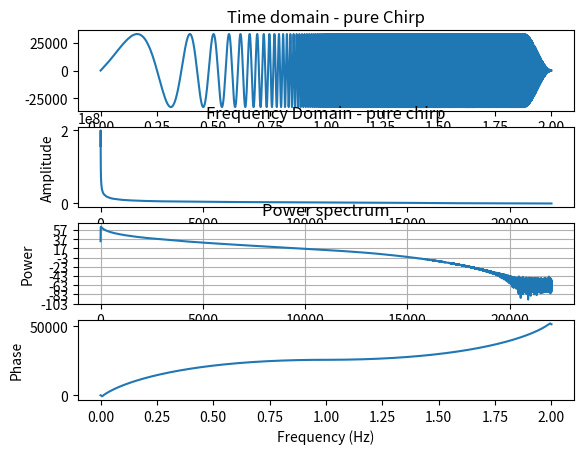
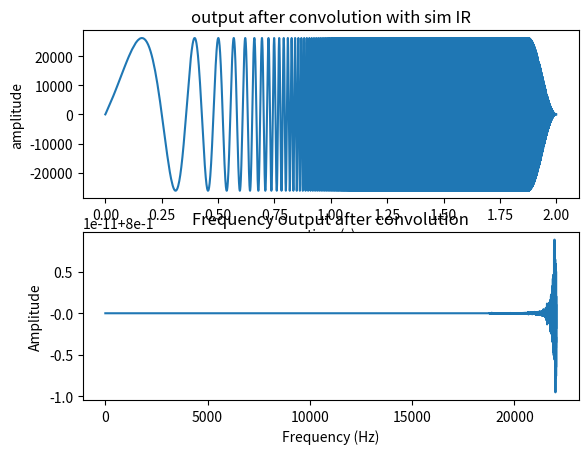

Reproduce these figures in Python, in order.
import numpy as np

from scipy.signal import chirp, spectrogram
from scipy.io.wavfile import write
from scipy.fft import fft, fftfreq

import matplotlib.pyplot as plt




def generate_chirp(start_f,stop_f,T,fs):
    
   start_f=start_f       #Start frequency
   stop_f=stop_f         #Stop frequency   
   T=T                   #Time interval
   fs=fs                 #sample rate assume 4*highest frecuency is enough
   N = int(fs*T)         # total amount of sample points
   t = np.linspace(0, T, int(T * fs), endpoint=False)
   t_space = 1/fs

   #L is used for the modified farina sweep
   L= (1/start_f)*((T*start_f)/(np.log(stop_f/start_f)))
    #Below: sine and cos only represents the signals start phase.  try and use differen "chirp_signal"

    
   #  _______________________________Mark method_1_____________________________________ 
        # sine lin
   chirp_signal = chirp(t, f0=start_f, t1=T, f1=stop_f, method='linear',phi=-90, vertex_zero=True ) 
        # sine log       
   #chirp_signal = chirp(t, f0=start_f, t1=T, f1=stop_f, method='logarithmic',phi=-90, vertex_zero=True )   
        
        # cos lin
   #chirp_signal= chirp(t, f0=start_f, t1=T, f1=stop_f, method='linear', phi=0, vertex_zero=True) 
        # cos log         
   #chirp_signal = chirp(t, f0=start_f, t1=T, f1=stop_f, method='logarithmic',phi=-90, vertex_zero=True )  
   #_________________________________________________________________________________
   
   
   
   #_______________________________linspace method_2__________________________________    
        #Linear sine chirp 
   #chirp_signal = np.sin(2 * np.pi * np.linspace(start_f, stop_f, N) * (t**2/2))   # according to farina
   #chirp_signal = np.sin(2 * np.pi * np.linspace(start_f, stop_f, N) * t**2)   # acording to random stackoverflow                                                                      
        #logaritmic sine chirp
   #chirp_signal = np.sin(2 * np.pi * np.logspace(np.log10(start_f), np.log10(stop_f), N))
   #________________________________________________________________________________
   

   #_________________________________Farina formula_________________________________ 
         #Linear   BAD IN CURRENT STATE
   #chirp_signal = np.sin(start_f*t + ((stop_f-start_f)/2)*((t**2)/2))

         #logarithmic  BAD IN CURRENT STATE
   #chirp_signal = np.sin(((np.pi*2*start_f*T)/(np.log(stop_f/start_f)))* (np.exp((t*np.log(stop_f/start_f))/T) -1 ))
   # Create the frequency vector
   
         #Modified Farina sweep   works
   chirp_signal = np.sin(2*np.pi*start_f*L *(np.exp(t/L)-1))
   #_________________________________________________________________________________________________________
   #creates curve at the end of signal.
   TUKEY_SAMPLES = N //16  ## number of samples to create curve at the end of chirp
   chirp_signal = tukey(chirp_signal,TUKEY_SAMPLES)
   
   #converts to int16
   chirp_signal = np.int16((chirp_signal / chirp_signal.max()) * 32767)   # normalized to fit targetet format for n bit use (2^(n)/2  -1) = 32767 for 16bit. #this value sets the amplitude.
   
   # Plot time domain
   plt.subplot(4,1,1)
   plt.plot(t, chirp_signal)
   plt.title("Time domain - pure Chirp")
   plt.xlabel('t (sec)')
   
   #Convert to frecuency domain
   fft = np.fft.fft(chirp_signal)
   freq = np.fft.fftfreq(len(chirp_signal), t_space)
   
   # Plot Amplitude of FFT
   plt.subplot(4,1,2)
   plt.plot(freq[0:N//2], np.abs(fft)[0:N//2])
   plt.xlabel('Frequency (Hz)')
   plt.ylabel('Amplitude')
   plt.title('Frequency Domain - pure chirp')

  
   # Plot power spectrum of FFT  ---- Needs to be updated
   plt.subplot(4,1,3)
   plt.psd(chirp_signal, Fs=fs, NFFT=N, scale_by_freq=False)
   plt.xlabel('Frequency (Hz)')
   plt.ylabel('Power')
   plt.title('Power spectrum')

   # plot phase of signal 
   phase = np.unwrap(np.angle(fft))
   plt.subplot(4,1,4)
   plt.plot(t,phase)
   plt.xlabel('Frequency (Hz)')
   plt.ylabel('Phase')
   plt.show()
 
   

   return chirp_signal

def create_sound_file(normalized_tone,fs):


   write("example.wav",fs , normalized_tone)

def tukey (v, size):  ## Creates a ramp in the end of the generated chirp, to avoid side lobes 
    if len(v) < 2*size:
        raise ValueError ("Tukey window size too big for array")
    tuk = 0.5 * (1.0 - np.cos (np.pi * np.arange(size) / size))
    #v[0:size] *= tuk   # ADD his line for curve at the beginning aswell
    v[-size:] *= tuk[::-1]
    
    return v




def convolve_with_sim_IR(chirp_signal,T,N,fs):
   
   IR = 0.8                                       # creates a fake Imulse respons
   output = np.convolve(chirp_signal,IR)           # Convolve with the generated chirp

   
   time_output = np.linspace(0,T,N,endpoint=False)

   plt.subplot(2,1,1)
   plt.plot(time_output,output)
   plt.xlabel("time (s)")
   plt.ylabel("amplitude")
   plt.title("output after convolution with sim IR")
   

   # Calculate the frequency response of the convoluted output
   output_fft = np.fft.fft(output)
   chirp_fft = np.fft.fft(chirp_signal)

   #do the division explained in work of angelo Farina 2000.
   systems_frecuency_respons = np.abs(output_fft) / np.abs(chirp_fft)

   t_space= 1/fs

   #Convert to frecuency domain
   freq = np.fft.fftfreq(len(chirp_signal), t_space)
   
   # Plot Amplitude of FFT
   plt.subplot(2,1,2)
   plt.plot(freq[0:N//2], np.abs(systems_frecuency_respons)[0:N//2])
   plt.xlabel('Frequency (Hz)')
   plt.ylabel('Amplitude')
   plt.title('Frequency output after convolution')
   plt.show()
    ############ MAIN #############
if __name__ == '__main__':
   
   start_f=1         #Start frequency
   stop_f=22000      #Stop frequency   
   T=2               #Time interval
   fs=44100          #sample rate assume 4*highest frecuency is enough
   N = fs*T
   

   chirp_signal = generate_chirp(start_f,stop_f,T,fs)
   
   create_sound_file(chirp_signal,fs)

   convolve_with_sim_IR(chirp_signal,T,N,fs)
   
   
   
